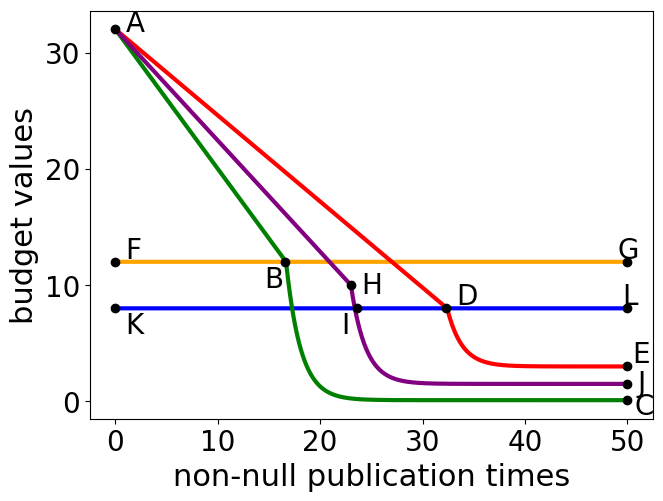

Recreate this plot in Python.
import os

import numpy as np
import matplotlib.pyplot as plt
import pylab as p
import math

plt.rcParams.update({
    "text.usetex": False,
    "font.family": "Times New Roman",   # 可替换为 'Helvetica'、'Times New Roman' 等
    "mathtext.fontset": "cm",
    "lines.linewidth": 3,
    "font.size": 20,
    "axes.titlesize": 22,
    "axes.labelsize": 22,
    "xtick.labelsize": 20,
    "ytick.labelsize": 20,
    "legend.fontsize": 18
})

x = np.arange(0, 50.01, 0.01)
eL = 8
eR = 12
eH = 10
epsilonBoundL = p.full(x.shape, eL)
epsilonBoundR = p.full(x.shape, eR)
epsilonForwardL = []
# aL = 6291456
bLB = 0.1
# bL = -0.2867
tagB = (32 - eR) / 1.2
c = 1
aL = tagB / c + math.log(eR-bLB) / math.log(2)
print(aL)
for xi in x:
    if xi <= tagB:
        val = -1.2 * xi + 32
    else:
        # val = aL * (2**(-xi)) + bL
        val = 2**(-xi/c+aL)+bLB
    epsilonForwardL.append(val)
epsilonForwardL = np.array(epsilonForwardL)
epsilonForwardR = []
# aR = 939524208
# bR = 5
bRD = 3
tagD = (32 - eL) / 0.74074
aL = tagD / c + math.log(eL-bRD) / math.log(2)
for xi in x:
    if xi <= tagD:
        val = (-0.74074) * xi + 32
    else:
        val = 2 ** (-xi/c+aL) + bRD
    epsilonForwardR.append(val)
epsilonForwardR = np.array(epsilonForwardR)

epsilonForwardM = []
# aM = 50331648.375
# bM = 4
bMH = 1.5
tagH = (32 - eH) / 0.95652
aL = tagH / c + math.log(eH-bMH) / math.log(2)
for xi in x:
    if xi <= tagH:
        val = (-0.95652) * xi + 32
    else:
        val = 2**(-xi/c+aL) + bMH
    epsilonForwardM.append(val)
epsilonForwardM = np.array(epsilonForwardM)

# fontSizeMark = 18
# fontSize = 20
# lineWidth = 3

# color_list = ["orange", "red", "green", "blue", "magenta", "cyan"]
color_list = ["blue", "orange", "green", "red", "purple"]

plt.figure()
plt.plot(x, epsilonBoundL, label=r"$\epsilon_{L}^{(B,M)}(i)$", color=color_list[0])
plt.plot(x, epsilonBoundR, label=r"$\epsilon_{R}^{(B,M)}(i)$", color=color_list[1])
plt.plot(x, epsilonForwardL, label=r"$\epsilon_{F,i,t}^{(2,L)}(i)$", color=color_list[2])
plt.plot(x, epsilonForwardR, label=r"$\epsilon_{F,i,t}^{(2,R)}(i)$", color=color_list[3])
plt.plot(x, epsilonForwardM, label=r"$\epsilon_{F,i,t}^{(2)}(i)$", color=color_list[4])
# plt.title("An example")



A_x = 0
A_y = 32
plt.plot(A_x, A_y, 'ko')
plt.text(A_x+1, A_y+0.5, 'A', verticalalignment='center')
B_x = tagB - 0.1
B_y = eR
plt.plot(B_x, B_y, 'ko')
plt.text(B_x - 2, B_y - 1.5, 'B', verticalalignment='center')
C_x = 50
C_y = epsilonForwardL[len(x)-1]
plt.plot(C_x, C_y, 'ko')
plt.text(C_x + 0.7, C_y - 0.5, 'C', verticalalignment='center')
D_x = tagD-0.1
D_y = eL
plt.plot(D_x, D_y, 'ko')
plt.text(D_x + 1, D_y + 1, 'D', verticalalignment='center')
E_x = 50
E_y = epsilonForwardR[len(x)-1]
plt.plot(E_x, E_y, 'ko')
plt.text(E_x + 0.5, E_y + 1, 'E', verticalalignment='center')
F_x = 0
F_y = 12
plt.plot(F_x, F_y, 'ko')
plt.text(F_x + 1, F_y + 1, 'F', verticalalignment='center')
G_x = 50
G_y = 12
plt.plot(G_x, G_y, 'ko')
plt.text(G_x - 1, G_y + 1, 'G', verticalalignment='center')

H_x = 23
H_y = 10
plt.plot(H_x, H_y, 'ko')
plt.text(H_x + 1, H_y, 'H', verticalalignment='center')
I_x = 23+0.6
I_y = 8
plt.plot(I_x, I_y, 'ko')
plt.text(I_x - 1.5, I_y - 1.5, 'I', verticalalignment='center')
J_x = 50
J_y = epsilonForwardM[len(x)-1]
plt.plot(J_x, J_y, 'ko')
plt.text(J_x + 1.0, J_y, 'J', verticalalignment='center')

K_x = 0
K_y = 8
plt.plot(K_x, K_y, 'ko')
plt.text(K_x + 1, K_y - 1.5, 'K', verticalalignment='center')
L_x = 50
L_y = 8
plt.plot(L_x, L_y, 'ko')
plt.text(L_x-0.5, L_y + 1, 'L', verticalalignment='center')


plt.xlabel("non-null publication times")
plt.ylabel("budget values")
# plt.legend(
#     loc="lower center",
#     bbox_to_anchor=(0.5, 1.02),
#     ncol=3,
#     fontsize=fontSizeMark,
#     borderaxespad=0.
# )
# plt.legend()
plt.xticks()
plt.yticks()
plt.tight_layout()
plt.subplots_adjust(left=0.11, right=0.99, bottom=0.14, top=0.99)

filename = "data.pdf"
# basic_path = "/Users/mac/MainFiles/5.GitTrans/3.github_file/PaperTrans/paper3_3_dynamic-Extended-W-event-DP/figures/backward_forward_bound"
basic_path = "E:/MainFiles/5.GitTrans/3.github_file/PaperTrans/paper3_3_dynamic-Extended-W-event-DP/figures/backward_forward_bound"
full_path = os.path.join(basic_path, filename)
# plt.savefig(full_path, bbox_inches="tight")

plt.show()
